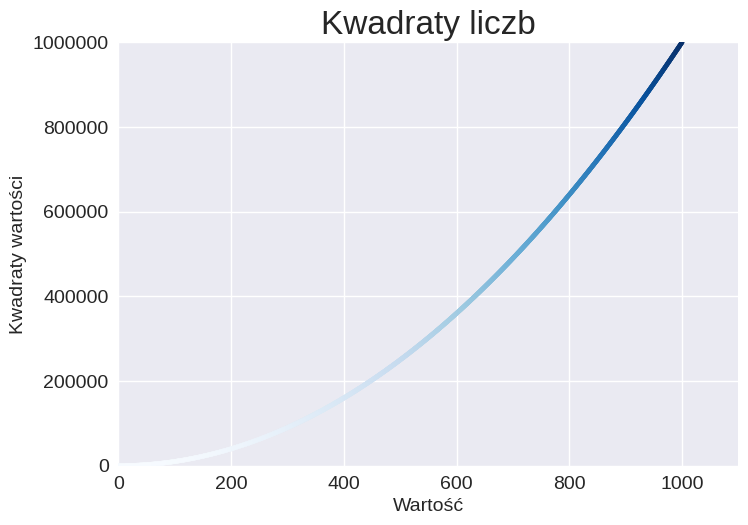

Here is the Python script that generated this plot:
import matplotlib.pyplot as plt

x_values = range(1,1001)
y_values = [x**2 for x in x_values]

plt.style.use('seaborn-v0_8')
fig, ax = plt.subplots()
#ax.scatter(x_values,y_values,color = (0.9,0.2,0.5), s=10)
ax.scatter(x_values,y_values, c=y_values, cmap=plt.cm.Blues, s=10)

ax.set_title("Kwadraty liczb", fontsize = 24)
ax.set_xlabel("Wartość", fontsize = 14)
ax.set_ylabel("Kwadraty wartości", fontsize =14)

ax.tick_params(labelsize = 14)

ax.ticklabel_format(style='plain')
ax.axis([0, 1100, 0, 1_000_000])

plt.savefig('squares_plot.png')
plt.show()
